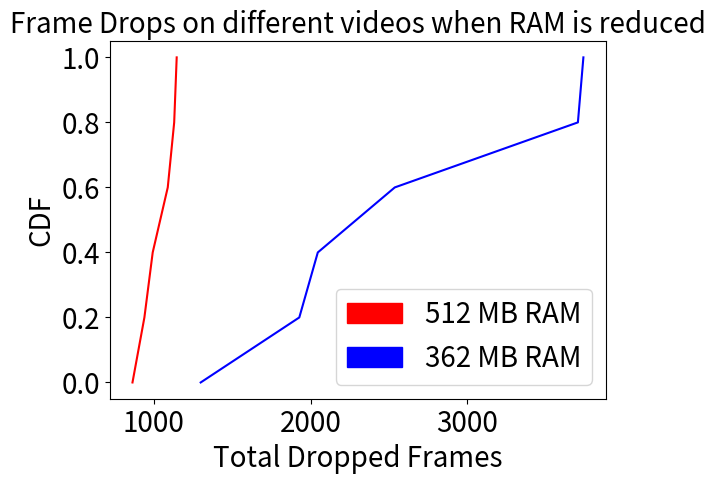

Write the Python code that produced this figure.

import matplotlib.pyplot as plt
import numpy as np
import matplotlib.patches as mpatches
roundtriptimes= [3740,3705,1928,1299,2046,2537]
roundtriptimes2 = [940,1146,864,1089,993,1130]



sortedtime = np.sort(roundtriptimes)
p = 1. * np.arange(len(roundtriptimes))/(len(roundtriptimes) - 1)

sortedtime2 = np.sort(roundtriptimes2)
p2 = 1. * np.arange(len(roundtriptimes2))/(len(roundtriptimes2) - 1)

plt.plot(sortedtime2, p2,'-r')
plt.plot(sortedtime, p,'-b')
red_patch = mpatches.Patch(color='red', label='512 MB RAM')
blue_patch = mpatches.Patch(color='blue', label='362 MB RAM')




plt.tick_params(labelsize=20)
plt.subplots_adjust( bottom=0.135)
plt.legend(handles=[red_patch,blue_patch],fontsize = 20)


plt.xlabel('Total Dropped Frames',fontsize = 20)
plt.ylabel('CDF',fontsize = 20)
plt.title('Frame Drops on different videos when RAM is reduced',fontsize = 20)
plt.show()